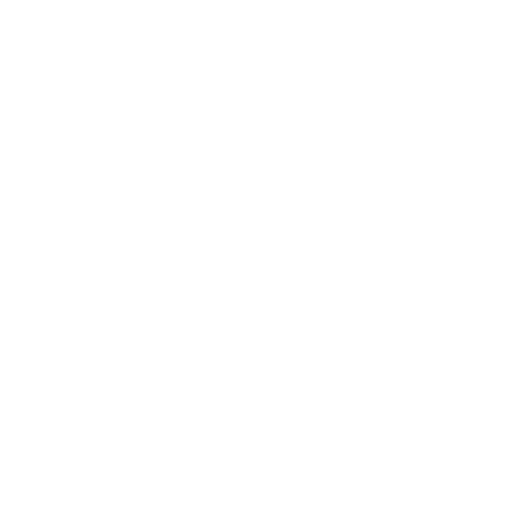
t = 0.00 s
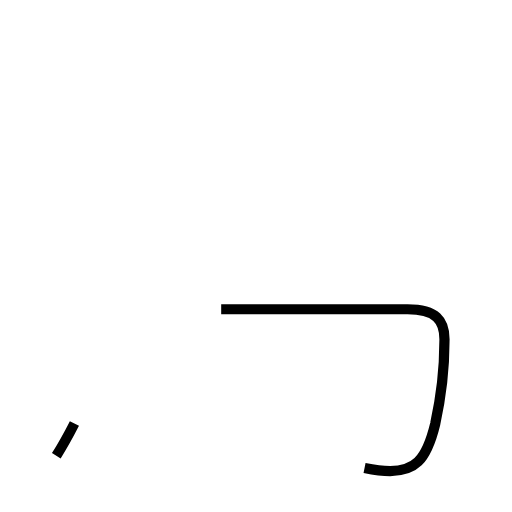
t = 1.35 s
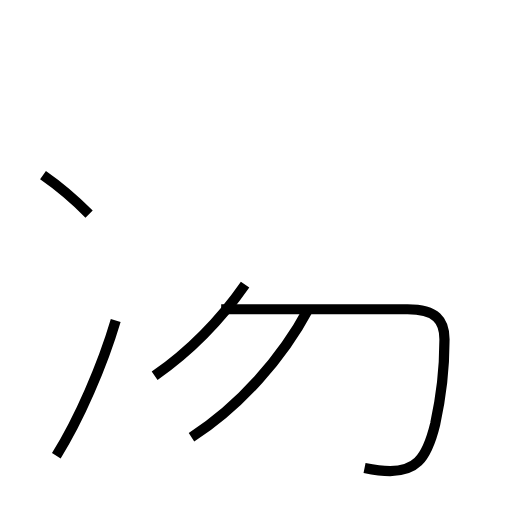
t = 2.75 s
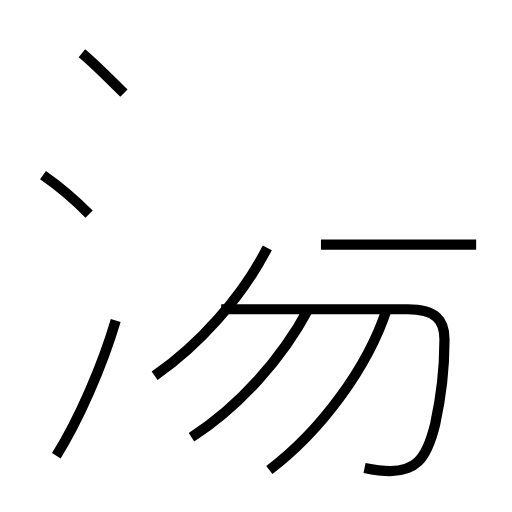
t = 4.09 s
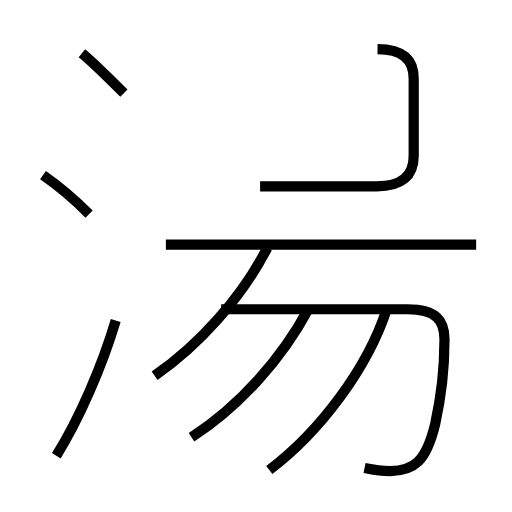
t = 5.43 s
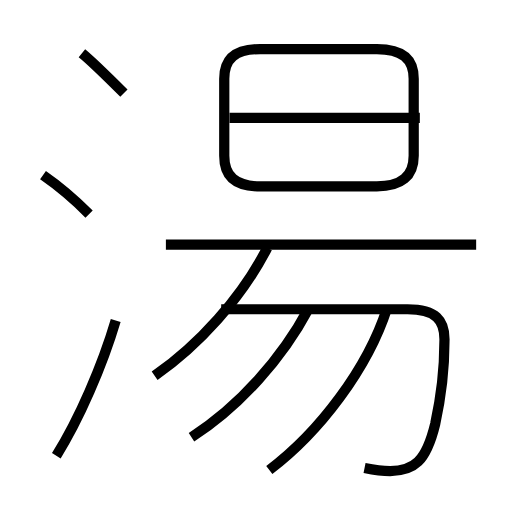
t = 6.87 s

The animated SVG that drew these frames (rendered in a browser with its animation timeline set to each time). Animation: 10 SMIL elements (animate=10); one cycle of 6.87 s.

<?xml version='1.0' encoding='utf-8'?>
<svg viewBox="0.0 -6.0 50.0 50.0" version="1.1" xmlns="http://www.w3.org/2000/svg"><rect x="-1000" y="-1000" width="2000" height="2000" stroke="white" fill="white" /><g style="fill:none;stroke:#000000;stroke-width:1"><path d="M 35.6 1.7 C 36.6 1.9 37.2 2.0 38.1 2.0 C 40.4 2.0 41.6 1.1 42.5 -2.6 C 43.0 -4.9 43.4 -8.0 43.4 -10.6 C 43.5 -12.8 42.5 -13.8 39.8 -13.8 L 21.6 -13.8 " transform="translate(0.0 38.0)" stroke-dasharray="41.48456272926728" stroke-dashoffset="41.48456272926728"><animate attributeName="stroke-dashoffset" from="41.48456272926728" to="0" dur="1.2445368818780185s" begin="0s; anim_end.end" fill="freeze" id="anim0" /></path><path d="M 5.5 0.5 C 7.7 -3.0 10.0 -8.3 11.3 -12.7 " transform="translate(0.0 38.0)" stroke-dasharray="14.456242471614317" stroke-dashoffset="14.456242471614317"><animate attributeName="stroke-dashoffset" from="14.456242471614317" to="0" dur="0.4336872741484295s" begin="anim0.end" fill="freeze" id="anim1" /></path><path d="M 18.7 -1.3 C 23.4 -4.3 27.6 -9.1 30.1 -13.8 " transform="translate(0.0 38.0)" stroke-dasharray="17.09108273487914" stroke-dashoffset="17.09108273487914"><animate attributeName="stroke-dashoffset" from="17.09108273487914" to="0" dur="0.5127324820463742s" begin="anim1.end" fill="freeze" id="anim2" /></path><path d="M 8.7 -23.1 C 7.5 -24.3 5.5 -26.0 4.2 -26.9 " transform="translate(0.0 38.0)" stroke-dasharray="5.895746589646002" stroke-dashoffset="5.895746589646002"><animate attributeName="stroke-dashoffset" from="5.895746589646002" to="0" dur="0.17687239768938007s" begin="anim2.end" fill="freeze" id="anim3" /></path><path d="M 15.1 -7.3 C 19.4 -10.3 23.6 -14.9 26.1 -19.8 " transform="translate(0.0 38.0)" stroke-dasharray="16.80647054590474" stroke-dashoffset="16.80647054590474"><animate attributeName="stroke-dashoffset" from="16.80647054590474" to="0" dur="0.5041941163771422s" begin="anim3.end" fill="freeze" id="anim4" /></path><path d="M 26.3 1.9 C 31.2 -1.8 35.9 -8.0 37.8 -13.9 " transform="translate(0.0 38.0)" stroke-dasharray="19.81523607798225" stroke-dashoffset="19.81523607798225"><animate attributeName="stroke-dashoffset" from="19.81523607798225" to="0" dur="0.5944570823394675s" begin="anim4.end" fill="freeze" id="anim5" /></path><path d="M 12.1 -34.9 C 10.9 -36.1 9.1 -37.9 8.0 -38.8 " transform="translate(0.0 38.0)" stroke-dasharray="5.660427913036158" stroke-dashoffset="5.660427913036158"><animate attributeName="stroke-dashoffset" from="5.660427913036158" to="0" dur="0.16981283739108474s" begin="anim5.end" fill="freeze" id="anim6" /></path><path d="M 46.5 -20.1 L 16.2 -20.1 " transform="translate(0.0 38.0)" stroke-dasharray="30.3" stroke-dashoffset="30.3"><animate attributeName="stroke-dashoffset" from="30.3" to="0" dur="0.909s" begin="anim6.end" fill="freeze" id="anim7" /></path><path d="M 25.4 -25.8 L 36.8 -25.8 C 39.2 -25.8 40.4 -26.8 40.4 -28.8 L 40.4 -36.3 C 40.4 -38.3 39.2 -39.2 36.8 -39.2 L 25.4 -39.2 C 23.0 -39.2 21.9 -38.3 21.9 -36.3 L 21.9 -28.8 C 21.9 -26.8 23.0 -25.8 25.4 -25.8 Z " transform="translate(0.0 38.0)" stroke-dasharray="59.00232372322852" stroke-dashoffset="59.00232372322852"><animate attributeName="stroke-dashoffset" from="59.00232372322852" to="0" dur="1.7700697116968556s" begin="anim7.end" fill="freeze" id="anim8" /></path><path d="M 41.0 -32.5 L 22.4 -32.5" transform="translate(0.0 38.0)" stroke-dasharray="18.6" stroke-dashoffset="18.6"><animate attributeName="stroke-dashoffset" from="18.6" to="0" dur="0.558s" begin="anim8.end" fill="freeze" id="anim_end" /></path></g></svg>
